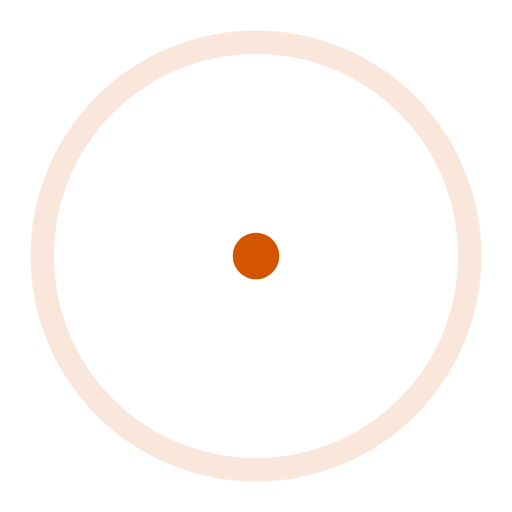
t = 0.00 s
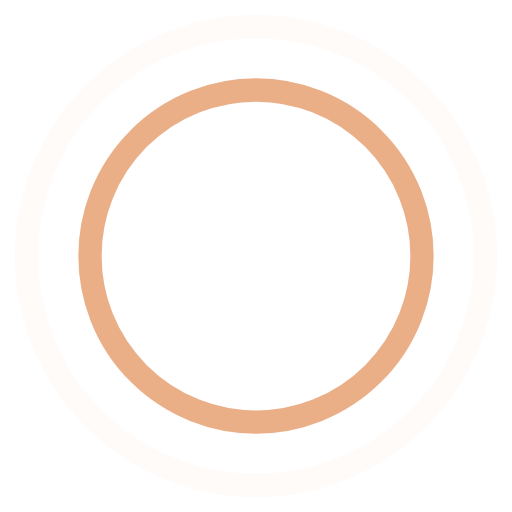
t = 0.45 s
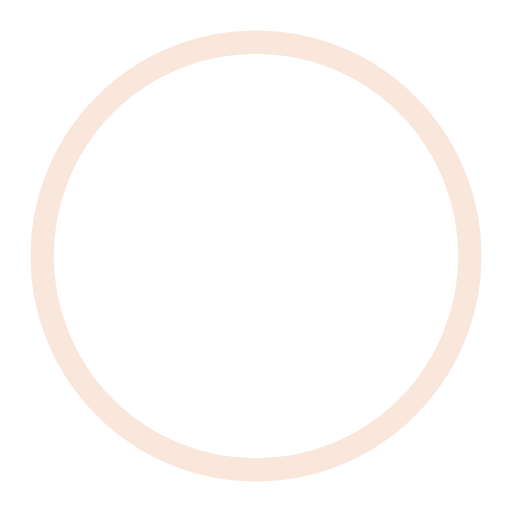
t = 0.90 s
t = 1.35 s: frame unchanged from t = 0.45 s, image omitted

The animated SVG that drew these frames (rendered in a browser with its animation timeline set to each time). Animation: 4 SMIL elements (animate=4); one cycle of 1.80 s, repeats indefinitely.

<svg width="44" height="44" viewBox="0 0 44 44" xmlns="http://www.w3.org/2000/svg" stroke="#d45500">
    <g fill="none" fill-rule="evenodd" stroke-width="2">
        <circle cx="22" cy="22" r="1">
            <animate attributeName="r" begin="0s" dur="1.8s" values="1; 20" calcMode="spline" keyTimes="0; 1" keySplines="0.165, 0.84, 0.44, 1" repeatCount="indefinite"/>
            <animate attributeName="stroke-opacity" begin="0s" dur="1.8s" values="1; 0" calcMode="spline" keyTimes="0; 1" keySplines="0.3, 0.61, 0.355, 1" repeatCount="indefinite"/>
        </circle>
        <circle cx="22" cy="22" r="1">
            <animate attributeName="r" begin="-0.9s" dur="1.8s" values="1; 20" calcMode="spline" keyTimes="0; 1" keySplines="0.165, 0.84, 0.44, 1" repeatCount="indefinite"/>
            <animate attributeName="stroke-opacity" begin="-0.9s" dur="1.8s" values="1; 0" calcMode="spline" keyTimes="0; 1" keySplines="0.3, 0.61, 0.355, 1" repeatCount="indefinite"/>
        </circle>
    </g>
</svg>
